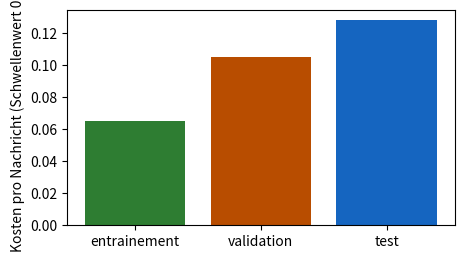
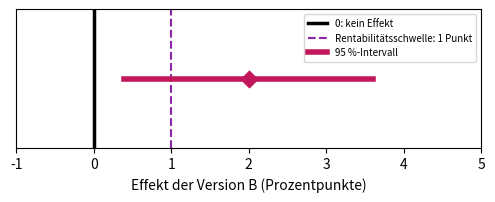
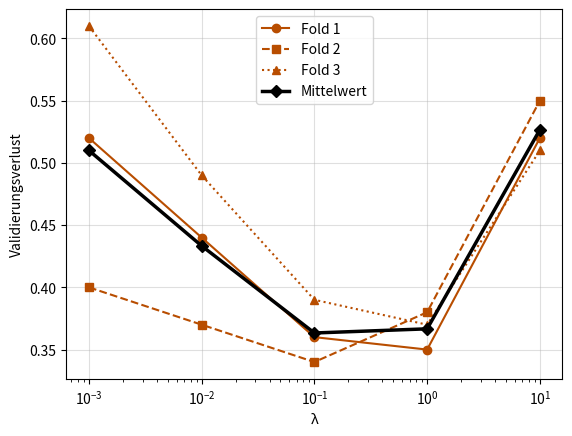
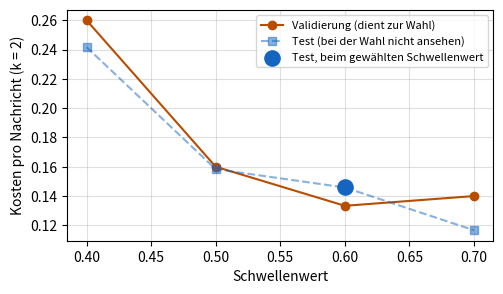
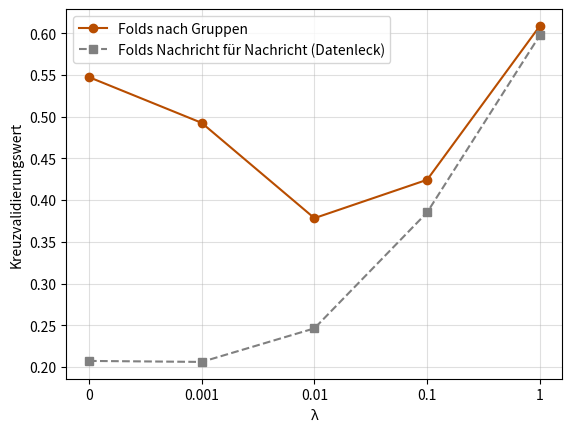

Python code for these plots, in order:
import numpy as np
import pandas as pd
import matplotlib.pyplot as plt

# Farben des Buchs: eine Farbe pro Datensatz
LOT_E, LOT_V, LOT_T = '#2e7d32', '#b84d00', '#1565c0'   # Training (grün), Validierung (dunkelorange), Test (blau)
SPAM, LEGITIME = '#d62728', '#b9b6ae'
VERSION_A, VERSION_B, ECART, SEUIL = '#757575', '#00897b', '#c2185b', '#8e24aa'   # A/B-Test: A grau, B petrol


def sigmoide(z):
    return 1 / (1 + np.exp(-np.asarray(z, dtype=float)))


def perte_moyenne(etiquettes, X, w, b):
    """Mittlerer logarithmischer Verlust (Gleichungen 5.6 und 5.7)."""
    p = np.clip(sigmoide(X @ np.asarray(w, dtype=float) + b), 1e-12, 1 - 1e-12)
    y = np.asarray(etiquettes, dtype=float)
    return float(np.mean(-(y * np.log(p) + (1 - y) * np.log(1 - p))))


NOMS_CARAC = ['liens', 'mots_suspects', 'longueur', 'majuscules', 'heure', 'pieces_jointes', 'taille', 'destinataires']


def fabriquer_messages(graine=77):
    """Fiktive Nachrichten (Aufgabe 6.4 und Lektion 6.4): 40 Gruppen, Spam-Kampagnen (gerade Gruppen) oder
    legitime Absender (ungerade Gruppen). Die Nachrichten einer Gruppe sind fast identisch. Nur die ersten
    beiden Merkmale hängen vom Label ab; die acht Merkmale haben sehr unterschiedliche Einheiten."""
    rng = np.random.default_rng(graine)
    unites = np.array([2, 1.5, 30, 0.2, 5, 1, 50, 3])
    decalages = np.array([3, 2, 200, 1, 12, 0, 500, 10])
    lignes = []
    for g in range(40):
        spam = g % 2 == 0
        taille = rng.integers(4, 15)
        base = rng.normal(0, 1, 8)
        base[:2] += 1.0 if spam else -1.0
        for _ in range(taille):
            lignes.append([g, int(spam)] + list((base + rng.normal(0, 0.3, 8)) * unites + decalages))
    return pd.DataFrame(lignes, columns=['groupe', 'spam'] + NOMS_CARAC)


def ajuster(X, y, lam, l1=False, pas=0.1, n_pas=3000):
    """Gradientenabstieg auf dem bestraften Verlust: L2 (Gleichung 6.2) oder L1 (Gleichung 6.3). b wird nicht bestraft."""
    w, b = np.zeros(X.shape[1]), 0.0
    for _ in range(n_pas):
        ecart = sigmoide(X @ w + b) - y
        gw, gb = X.T @ ecart / len(y), ecart.mean()
        if l1:   # Gradientenschritt, dann jedes Gewicht um höchstens pas × λ an 0 heranrücken (ohne Vorzeichenwechsel)
            w = w - pas * gw
            w = np.sign(w) * np.maximum(np.abs(w) - pas * lam, 0)
        else:    # die Ableitung von λ × Summe der w² ist 2λw
            w = w - pas * (gw + 2 * lam * w)
        b -= pas * gb
    return w, b

# Daten von Kapitel 6, übernommen aus den CSV-Dateien des Buchs (nicht verändern)

# D6.1 — die drei Datensätze des Vereins: Nachrichten, Spams und Fehler des Filters für einen Schwellenwert
lots = pd.DataFrame([
    ('entrainement', 600, 120, 0.7, 30, 3),
    ('validation', 200, 40, 0.3, 4, 14),
    ('validation', 200, 40, 0.5, 8, 6),
    ('validation', 200, 40, 0.7, 15, 2),
    ('test', 250, 50, 0.7, 20, 4)
], columns=['lot', 'messages', 'spams', 'seuil', 'fn', 'fp'])

# D6.2 — zwei Aufteilungen derselben Nachrichten: die Testdaten, beim Schwellenwert 0,7
fuite = pd.DataFrame([
    ('aleatoire', 250, 50, 25, 1, 10, 4),
    ('par_campagne', 250, 50, 0, 0, 20, 4)
], columns=['decoupage', 'messages', 'spams', 'copies_vues', 'manques_copies', 'manques_nouveaux', 'fp'])

# D6.3 — sechs neue Nachrichten (Validierung in Lektion 6.3)
six = pd.DataFrame([
    ('R1', 'spam', 4, 2),
    ('R2', 'legitime', 1, 3),
    ('R3', 'spam', 3, 4),
    ('R4', 'legitime', 0, 0),
    ('R5', 'spam', 5, 3),
    ('R6', 'legitime', 2, 1)
], columns=['message', 'etiquette', 'liens', 'mots_suspects'])

# D5.1 — die zwölf Nachrichten aus Kapitel 5 (Training in Lektion 6.3)
douze = pd.DataFrame([
    ('M1', 'spam', 5, 4),
    ('M2', 'legitime', 2, 0),
    ('M3', 'legitime', 4, 0),
    ('M4', 'spam', 3, 3),
    ('M5', 'legitime', 1, 0),
    ('M6', 'legitime', 2, 2),
    ('M7', 'spam', 2, 3),
    ('M8', 'legitime', 2, 1),
    ('M9', 'spam', 4, 4),
    ('M10', 'legitime', 1, 1),
    ('M11', 'legitime', 0, 0),
    ('M12', 'legitime', 0, 1)
], columns=['message', 'etiquette', 'liens', 'mots_suspects'])

# D6.E2 — die Mediathek (Aufgabe 6.2): Validierungs- und Testdaten
mediatheque = pd.DataFrame([
    ('validation', 150, 30, 0.4, 3, 18),
    ('validation', 150, 30, 0.5, 6, 9),
    ('validation', 150, 30, 0.6, 10, 5),
    ('validation', 150, 30, 0.7, 15, 3),
    ('test', 240, 48, 0.4, 6, 26),
    ('test', 240, 48, 0.5, 10, 14),
    ('test', 240, 48, 0.6, 17, 9),
    ('test', 240, 48, 0.7, 22, 3)
], columns=['lot', 'messages', 'spams', 'seuil', 'fn', 'fp'])

# D6.4 — die drei Folds des Vereins (Lektion 6.4): Links (Mittelwert, Standardabweichung) und Validierungsverluste
plis = pd.DataFrame([
    (1, 270, 54, 2.10, 1.60, 0.29, 0.30),
    (2, 264, 52, 2.40, 1.90, 0.38, 0.33),
    (3, 266, 54, 2.20, 1.70, 0.33, 0.31)
], columns=['pli', 'messages', 'spams', 'moyenne_liens', 'ecart_type_liens', 'perte_l001', 'perte_l01'])

# D6.5 — der A/B-Test der Buchhandlung (Lektionen 6.5 und 6.6)
librairie = pd.DataFrame([
    ('A', 'lettre actuelle', 2500, 200),
    ('B', 'livraison offerte', 2400, 240)
], columns=['version', 'description', 'clients', 'commandes'])

# D6.E1 — Kreuzvalidierung der Mediathek (Aufgabe 6.1): Verlust jedes Folds für fünf λ
plis_lambda = pd.DataFrame([
    (1, 0.001, 0.52),
    (1, 0.01, 0.44),
    (1, 0.1, 0.36),
    (1, 1, 0.35),
    (1, 10, 0.52),
    (2, 0.001, 0.40),
    (2, 0.01, 0.37),
    (2, 0.1, 0.34),
    (2, 1, 0.38),
    (2, 10, 0.55),
    (3, 0.001, 0.61),
    (3, 0.01, 0.49),
    (3, 0.1, 0.39),
    (3, 1, 0.37),
    (3, 10, 0.51)
], columns=['pli', 'lambda', 'perte'])

# D6.E3 — Verteilung von vier Gruppen auf die Folds des Ehrenamtlichen (Aufgabe 6.3)
groupes_plis = pd.DataFrame([
    ('Montres', 'campagne de spams', 9, 8, 9),
    ('Colis en attente', 'campagne de spams', 5, 6, 4),
    ('Loterie', 'campagne de spams', 7, 7, 8),
    ('Lettre de la mairie', 'expéditeur légitime', 4, 3, 5)
], columns=['groupe', 'nature', 'pli_1', 'pli_2', 'pli_3'])

# D6.E5 — der A/B-Test des Theaters (Aufgabe 6.5)
theatre = pd.DataFrame([
    ('A', 'lettre habituelle', 1800, 126),
    ('B', 'lettre avec vidéo', 1750, 147)
], columns=['version', 'description', 'spectateurs', 'reservations'])

# Lektion 6.1 — Kosten pro Nachricht (Gleichung 6.1), k = 3 für den Verein
k = 3
t = lots.copy()
t['coût'] = t['fn'] + k * t['fp']
t['coût par message'] = (t['coût'] / t['messages']).round(3)    # geteilt durch die Größe DES DATENSATZES
print(t.to_string(index=False))
val = t[t['lot'] == 'validation']
choisi = val.loc[val['coût par message'].idxmin(), 'seuil']
print('auf den Validierungsdaten gewählter Schwellenwert:', choisi)
test = t[(t['lot'] == 'test') & (t['seuil'] == choisi)].iloc[0]
print(f"Test, ein einziges Mal: Kosten {test['coût']} bei {test['messages']} Nachrichten = {test['coût par message']:.3f} pro Nachricht")

a7 = t[t['seuil'] == 0.7]
couleurs = {'entrainement': LOT_E, 'validation': LOT_V, 'test': LOT_T}
plt.figure(figsize=(5, 2.8))
plt.bar(a7['lot'], a7['coût par message'], color=[couleurs[l] for l in a7['lot']])
plt.ylabel('Kosten pro Nachricht (Schwellenwert 0,7)'); plt.show()

# Lektion 6.2 — ein Datenleck: Recall und Kosten pro Nachricht der beiden Aufteilungen
for _, l in fuite.iterrows():
    manques = l['manques_copies'] + l['manques_nouveaux']
    nouveaux = l['spams'] - l['copies_vues']
    print(f"{l['decoupage']:>12} : Recall = {(l['spams'] - manques) / l['spams']:.2f}, "
          f"Kosten pro Nachricht = {(manques + 3 * l['fp']) / l['messages']:.3f}, "
          f"Anteil verpasster neuer Spams = {l['manques_nouveaux']} / {nouveaux} = {l['manques_nouveaux'] / nouveaux:.2f}")

# Die Kampagnen aufteilen, nicht die Nachrichten: kleine Demonstration mit 40 Kampagnen unterschiedlicher Größe
rng = np.random.default_rng(6)
campagne = np.repeat(np.arange(40), rng.integers(5, 40, size=40))          # Kampagnennummer jedes Spams
au_hasard = rng.random(campagne.size) < 0.25                              # 25 % der NACHRICHTEN in den Test
camp_test = rng.choice(40, size=10, replace=False)                         # 25 % der KAMPAGNEN in den Test
par_campagne = np.isin(campagne, camp_test)
for nom, test_ in (('zufällig', au_hasard), ('je Kampagne', par_campagne)):
    partagees = len(set(campagne[test_]) & set(campagne[~test_]))
    print(f'{nom:>12} : {test_.sum()} Spams im Test, {partagees} Kampagnen sowohl im Test als auch anderswo vorhanden')

# Lektion 6.3 — Überanpassung: Filter A und B auf den Trainingsdaten (zwölf Nachrichten) und den Validierungsdaten (sechs)
X12, y12 = douze[['liens', 'mots_suspects']].to_numpy(float), (douze['etiquette'] == 'spam').to_numpy(int)
X6, y6 = six[['liens', 'mots_suspects']].to_numpy(float), (six['etiquette'] == 'spam').to_numpy(int)
filtres = {'A': ((1, 0.5), -4), 'B': ((-0.54, 4.39), -9.17)}
for nom, (w, b) in filtres.items():
    p6 = sigmoide(X6 @ np.array(w) + b)
    pertes6 = -(y6 * np.log(p6) + (1 - y6) * np.log(1 - p6))
    print(f'Filter {nom}: Training {perte_moyenne(y12, X12, w, b):.2f}, Validierung {perte_moyenne(y6, X6, w, b):.2f} '
          f'| Verluste der sechs: {np.round(pertes6, 2)}')

# Bestrafter L2-Verlust (Gleichung 6.2), λ = 0,05; die Konstante b wird nicht bestraft
lam = 0.05
for nom, (w, b) in filtres.items():
    pen = lam * np.sum(np.square(w))
    print(f'Filter {nom}: Summe der quadrierten Gewichte = {np.sum(np.square(w)):.4f}, Strafterm = {pen:.4f}, '
          f'bestrafter Verlust = {perte_moyenne(y12, X12, w, b) + pen:.2f}')

# Der Strafterm hängt von den Einheiten ab: Links in Zehnern gezählt, gleiche Vorhersagen, anderer Strafterm
X12_diz = X12 / np.array([10, 1])
w_diz = (10, 0.5)
print('gleiche Wahrscheinlichkeiten:', np.allclose(sigmoide(X12_diz @ np.array(w_diz) - 4), sigmoide(X12 @ np.array([1, 0.5]) - 4)),
      f'| Strafterm in Einern: {lam * (1 + 0.25):.4f}; in Zehnern: {lam * (100 + 0.25):.4f}')

# Lektion 6.4 — Standardisierung in jeder Runde: Mittelwert und Standardabweichung der Links auf den BEIDEN ANDEREN Folds
for k in range(3):
    autres = plis[plis['pli'] != k + 1]
    n = autres['messages'].sum()
    m = (autres['messages'] * autres['moyenne_liens']).sum() / n
    # Standardabweichung der Vereinigung zweier Folds (Division durch n): Mittelwert der Quadrate minus Quadrat des Mittelwerts
    v = (autres['messages'] * (autres['ecart_type_liens'] ** 2 + autres['moyenne_liens'] ** 2)).sum() / n - m ** 2
    print(f'Runde {k + 1}: Validierung = Fold {k + 1}, Training = {n} Nachrichten, Mittelwert {m:.2f}, Standardabweichung {np.sqrt(v):.2f}')
print(f'Nachricht mit 6 Links aus Fold 3, in Runde 3: (6 - 2,25) / 1,76 = {(6 - 2.25) / 1.76:.2f}')

# Kreuzvalidierungswert (Gleichung 6.4) der beiden Werte von λ
for col, lam in (('perte_l001', 0.01), ('perte_l01', 0.1)):
    print(f'λ = {lam}: Verluste der Folds {list(plis[col])}, KV = {plis[col].mean():.3f}')

# Lektion 6.4 (Schluss) — L1 und L2 auf fiktiven Nachrichten mit acht Merkmalen (dieselben wie in Aufgabe 6.4)
msgs = fabriquer_messages()
X8 = msgs[NOMS_CARAC].to_numpy(float)
X8 = (X8 - X8.mean(0)) / X8.std(0)        # hier Standardisierung über alle Nachrichten: nur zur Demonstration
y8 = msgs['spam'].to_numpy(float)
w_l2, _ = ajuster(X8, y8, 0.1)
w_l1, _ = ajuster(X8, y8, 0.1, l1=True)
print('Gewichte L2:', np.round(w_l2, 2))
print('Gewichte L1:', np.round(w_l1, 2))
print(f'Nullgewichte: L2 {int(np.sum(np.abs(w_l2) < 1e-9))}, L1 {int(np.sum(np.abs(w_l1) < 1e-9))} '
      '(nur die ersten beiden Merkmale hängen mit dem Label zusammen)')

# Lektionen 6.5 und 6.6 — der A/B-Test der Buchhandlung
a, b_ = librairie.iloc[0], librairie.iloc[1]
pA, pB = a['commandes'] / a['clients'], b_['commandes'] / b_['clients']
ecart = pB - pA
print(f'Rate A = {100 * pA:.1f} %, Rate B = {100 * pB:.1f} %, Differenz = {100 * ecart:.1f} Punkte, '
      f'relative Veränderung = {100 * ecart / pA:.0f} %')
esA, esB = np.sqrt(pA * (1 - pA) / a['clients']), np.sqrt(pB * (1 - pB) / b_['clients'])
es = np.sqrt(esA ** 2 + esB ** 2)                          # Gleichung 6.6: man addiert die QUADRATE
bas, haut = ecart - 1.96 * es, ecart + 1.96 * es           # Gleichung 6.7
print(f'SF von A = {100 * esA:.2f} Punkt, SF von B = {100 * esB:.2f} Punkt, SF der Differenz = {100 * es:.2f} Punkt')
print(f'95 %-Konfidenzintervall: von {100 * bas:.1f} bis {100 * haut:.1f} Punkten')
print(f'für 40 000 Abonnenten: {40000 * ecart:.0f} Bestellungen mehr (von {40000 * bas:.0f} bis {40000 * haut:.0f})')

plt.figure(figsize=(6, 1.8))
plt.axvline(0, color='black', linewidth=2.5, label='0: kein Effekt')
plt.axvline(1, color=SEUIL, linestyle='--', label='Rentabilitätsschwelle: 1 Punkt')
plt.plot([100 * bas, 100 * haut], [0, 0], color=ECART, linewidth=4, label='95 %-Intervall')
plt.scatter([100 * ecart], [0], marker='D', s=70, color=ECART, zorder=3)
plt.yticks([]); plt.xlim(-1, 5); plt.xlabel('Effekt der Version B (Prozentpunkte)')
plt.legend(fontsize=7, loc='upper right'); plt.show()

# Lektion 6.6 — die Kosten pro Nachricht im Test (Lektion 6.1) sind ein Mittelwert: gleiche Überlegung
couts = np.array([1] * 20 + [3] * 4 + [0] * 226)            # 20 verpasste Spams, 4 Fehlalarme, 226 ohne Kosten
es_c = couts.std() / np.sqrt(len(couts))                     # Standardabweichung (Division durch n) / Wurzel aus n
print(f'Kosten pro Nachricht = {couts.mean():.3f}, Standardabweichung = {couts.std():.3f}, SF = {es_c:.3f}, '
      f'Intervall: von {couts.mean() - 1.96 * es_c:.2f} bis {couts.mean() + 1.96 * es_c:.2f}')

moyennes = plis_lambda.groupby('lambda')['perte'].mean()     # KV(λ): Mittelwert der drei Folds
lam_choisi = moyennes.idxmin()

# Überprüfung von a) und b)
if moyennes is None or lam_choisi is None:
    print('noch nicht ausgefüllt. Ergänzen Sie die beiden Zeilen.')
else:
    print('Mittelwerte:', moyennes.round(3).to_dict(), '→',
          'richtig' if np.allclose(moyennes.values, [0.51, 1.3 / 3, 1.09 / 3, 1.1 / 3, 1.58 / 3]) else 'bitte prüfen')
    print('gewähltes λ:', lam_choisi, '→', 'richtig' if lam_choisi == 0.1 else 'bitte prüfen')
    print('Wahl jedes einzelnen Folds:', plis_lambda.loc[plis_lambda.groupby('pli')['perte'].idxmin(), ['pli', 'lambda']].values.tolist())
    for k, (style, marque) in enumerate((('-', 'o'), ('--', 's'), (':', '^'))):
        d = plis_lambda[plis_lambda['pli'] == k + 1]
        plt.plot(d['lambda'], d['perte'], style, marker=marque, color=LOT_V, label=f'Fold {k + 1}')
    plt.plot(moyennes.index, moyennes.values, 'D-', color='black', linewidth=2.5, label='Mittelwert')
    plt.xscale('log'); plt.xlabel('λ'); plt.ylabel('Validierungsverlust'); plt.legend(); plt.grid(alpha=0.4); plt.show()

def cout_par_message(fn, fp, n, k):
    return (fn + k * fp) / n                    # geteilt durch die Größe des Datensatzes


def choisir_seuil(table_validation, k):
    """Gibt den Schwellenwert mit den geringsten Kosten pro Nachricht auf den Validierungsdaten zurück."""
    couts = [cout_par_message(l.fn, l.fp, l.messages, k) for l in table_validation.itertuples()]
    return table_validation['seuil'].iloc[int(np.argmin(couts))]   # der Test wird hier nicht angesehen

# Überprüfung von a) und b), dann das Protokoll
k_med = 2
valid = mediatheque[mediatheque['lot'] == 'validation']
test_med = mediatheque[mediatheque['lot'] == 'test']
if cout_par_message(3, 18, 150, 2) is None or choisir_seuil(valid, k_med) is None:
    print('noch nicht ausgefüllt. Ergänzen Sie die Funktionen.')
else:
    cv = [cout_par_message(l.fn, l.fp, l.messages, k_med) for l in valid.itertuples()]
    print('Validierung, Kosten pro Nachricht:', np.round(cv, 3), '→',
          'richtig' if np.allclose(cv, [39 / 150, 24 / 150, 20 / 150, 21 / 150]) else 'bitte prüfen')
    s = choisir_seuil(valid, k_med)
    print(f'auf den Validierungsdaten gewählter Schwellenwert: {s} →', 'richtig' if s == 0.6 else 'bitte prüfen')
    l = test_med[test_med['seuil'] == s].iloc[0]                    # NUR EINE Zeile des Tests
    ct = cout_par_message(l.fn, l.fp, l.messages, k_med)
    print(f'Test, nur beim Schwellenwert {s}: {ct:.3f} pro Nachricht →', 'richtig' if abs(ct - 35 / 240) < 1e-9 else 'bitte prüfen')
    # e) Was der Kollege tut: Er schaut sich ALLE Zeilen des Tests an und behält die beste
    ctous = [cout_par_message(r.fn, r.fp, r.messages, k_med) for r in test_med.itertuples()]
    s_coll = test_med['seuil'].iloc[int(np.argmin(ctous))]
    print(f'Angabe des Kollegen: Schwellenwert {s_coll}, {min(ctous):.3f} pro Nachricht (auf dem Test gewählt: zu optimistisch);',
          f'ehrliche Angabe: Schwellenwert {s}, {ct:.3f} pro Nachricht →',
          'richtig' if s_coll == 0.7 and abs(min(ctous) - 28 / 240) < 1e-9 else 'bitte prüfen')
    plt.figure(figsize=(5.5, 3))
    plt.plot(valid['seuil'], cv, 'o-', color=LOT_V, label='Validierung (dient zur Wahl)')
    plt.plot(test_med['seuil'], ctous, 's--', color=LOT_T, alpha=0.5, label='Test (bei der Wahl nicht ansehen)')
    plt.scatter([s], [ct], s=120, color=LOT_T, zorder=3, label='Test, beim gewählten Schwellenwert')
    plt.xlabel('Schwellenwert'); plt.ylabel('Kosten pro Nachricht (k = 2)'); plt.legend(fontsize=8); plt.grid(alpha=0.4); plt.show()

def groupes_coupes(repartition):
    """repartition: eine Tabelle mit einer Spalte 'groupe' und den Spalten 'pli_1', 'pli_2', 'pli_3'
    (Anzahl der Nachrichten der Gruppe in jedem Fold). Gibt die Liste der zerschnittenen Gruppen zurück."""
    nb_plis = (repartition[['pli_1', 'pli_2', 'pli_3']] > 0).sum(axis=1)   # in wie vielen Folds ist die Gruppe?
    return list(repartition.loc[nb_plis > 1, 'groupe'])

# Überprüfung von b) und d)
proposition = pd.DataFrame([('Montres', 26, 0, 0), ('Colis en attente', 0, 0, 15),
                            ('Loterie', 0, 22, 0), ('Lettre de la mairie', 0, 0, 12)],
                           columns=['groupe', 'pli_1', 'pli_2', 'pli_3'])
if groupes_coupes(groupes_plis) is None:
    print('noch nicht ausgefüllt. Ergänzen Sie die Funktion.')
else:
    print('Folds des Ehrenamtlichen, zerschnittene Gruppen:', groupes_coupes(groupes_plis), '→',
          'richtig' if len(groupes_coupes(groupes_plis)) == 4 else 'bitte prüfen')
    print('korrigierte Verteilung, zerschnittene Gruppen:', groupes_coupes(proposition), '| Größen der Folds:',
          proposition[['pli_1', 'pli_2', 'pli_3']].sum().tolist(), '→',
          'richtig' if groupes_coupes(proposition) == [] else 'bitte prüfen')
    print('Runde 1: im Training gesehene Kopien von « Montres » =', int(groupes_plis.loc[0, ['pli_2', 'pli_3']].sum()),
          ', in der Validierung =', int(groupes_plis.loc[0, 'pli_1']))

# Die Nachrichten der Aufgabe: 30 Gruppen für die Kreuzvalidierung, 10 Gruppen für den Test zurückgelegt
msgs = fabriquer_messages()
test_ = msgs['groupe'] >= 30
X_cv, y_cv, g_cv = msgs.loc[~test_, NOMS_CARAC].to_numpy(float), msgs.loc[~test_, 'spam'].to_numpy(float), msgs.loc[~test_, 'groupe'].to_numpy()
X_test, y_test = msgs.loc[test_, NOMS_CARAC].to_numpy(float), msgs.loc[test_, 'spam'].to_numpy(float)
print(f'{len(msgs)} Nachrichten, {msgs.groupe.nunique()} Gruppen; Kreuzvalidierung: {len(y_cv)} Nachrichten; Test: {len(y_test)} Nachrichten')
print(msgs[NOMS_CARAC].describe().loc[['mean', 'std']].round(1))     # sehr unterschiedliche Einheiten

def plis_par_groupe(groupes, K):
    """Fold-Nummer (0 bis K - 1) jeder Nachricht: Die Gruppen werden, aufsteigend sortiert, reihum
    auf die Folds verteilt; alle Nachrichten einer Gruppe erhalten denselben Fold."""
    rangs = {g: i % K for i, g in enumerate(np.unique(groupes))}
    return np.array([rangs[g] for g in groupes])


def standardiser(X_entr, X_val):
    """Standardisiert X_entr und X_val mit Mittelwert und Standardabweichung NUR von X_entr."""
    m, s = X_entr.mean(axis=0), X_entr.std(axis=0)
    return (X_entr - m) / s, (X_val - m) / s


def score_vc(lam, plis_, K=3):
    """Gleichung 6.4: Mittelwert über die K Runden des Verlusts OHNE Strafterm auf dem Validierungs-Fold."""
    pertes = []
    for k in range(K):
        entr, val = plis_ != k, plis_ == k
        Xe, Xv = standardiser(X_cv[entr], X_cv[val])          # Zahlen innerhalb der Runde berechnet, auf den Trainingsdaten
        w, b = ajuster(Xe, y_cv[entr], lam)
        pertes.append(perte_moyenne(y_cv[val], Xv, w, b))     # man beurteilt die Vorhersagen, ohne Strafterm
    return float(np.mean(pertes))

# Überprüfung von b) und c)
LAMBDAS = [0, 0.001, 0.01, 0.1, 1]
p_g = plis_par_groupe(g_cv, 3)
if p_g is None or standardiser(X_cv, X_cv)[0] is None or score_vc(0.1, p_g) is None:
    print('noch nicht ausgefüllt. Ergänzen Sie die drei Funktionen.')
else:
    coupes = sum(len(set(p_g[g_cv == g])) > 1 for g in np.unique(g_cv))
    print(f'Folds nach Gruppen: {np.bincount(p_g).tolist()} Nachrichten, {coupes} zerschnittene Gruppe(n) →',
          'richtig' if coupes == 0 and set(p_g) == {0, 1, 2} else 'bitte prüfen')
    Xe, Xv = standardiser(X_cv[p_g != 0], X_cv[p_g == 0])
    print('standardisiertes Training: Mittelwerte ≈ 0 und Standardabweichungen ≈ 1; Validierung: nicht genau →',
          'richtig' if np.allclose(Xe.mean(0), 0) and np.allclose(Xe.std(0), 1) and not np.allclose(Xv.mean(0), 0) else 'bitte prüfen')
    vc_groupe = {lam: score_vc(lam, p_g) for lam in LAMBDAS}
    lam_vc = min(vc_groupe, key=vc_groupe.get)
    print('KV nach Gruppen:', {l: round(v, 3) for l, v in vc_groupe.items()}, '→ gewähltes λ:', lam_vc, '→',
          'richtig' if lam_vc == 0.01 else 'bitte prüfen')

# d) Folds Nachricht für Nachricht ausgelost (nicht nachmachen): das Datenleck aus Lektion 6.2, dreifach
if p_g is not None and score_vc(0.1, p_g) is not None:
    p_m = np.random.default_rng(1).integers(0, 3, len(y_cv))
    vc_message = {lam: score_vc(lam, p_m) for lam in LAMBDAS}
    print('KV Nachricht für Nachricht:', {l: round(v, 3) for l, v in vc_message.items()})
    plt.plot(range(5), list(vc_groupe.values()), 'o-', color=LOT_V, label='Folds nach Gruppen')
    plt.plot(range(5), list(vc_message.values()), 's--', color='grey', label='Folds Nachricht für Nachricht (Datenleck)')
    plt.xticks(range(5), [str(l) for l in LAMBDAS]); plt.xlabel('λ'); plt.ylabel('Kreuzvalidierungswert')
    plt.legend(); plt.grid(alpha=0.4); plt.show()

    # e) Endmodell: Standardisierung und Gewichte auf den 30 Gruppen, mit dem gewählten λ; Test NUR EINMAL
    Xc, Xt = standardiser(X_cv, X_test)
    w_f, b_f = ajuster(Xc, y_cv, lam_vc)
    print(f'Testverlust des Endmodells (λ = {lam_vc}): {perte_moyenne(y_test, Xt, w_f, b_f):.3f}; '
          f'KV nach Gruppen: {vc_groupe[lam_vc]:.3f}; KV Nachricht für Nachricht: {vc_message[lam_vc]:.3f}')

def intervalle(conv_A, n_A, conv_B, n_B):
    """Gibt (Differenz, untere Grenze, obere Grenze) in Prozentpunkten zurück."""
    pA, pB = conv_A / n_A, conv_B / n_B
    es = np.sqrt(pA * (1 - pA) / n_A + pB * (1 - pB) / n_B)   # Gleichung 6.6
    return 100 * (pB - pA), 100 * (pB - pA - 1.96 * es), 100 * (pB - pA + 1.96 * es)

# Überprüfung von a), b) und e)
A, B = theatre.iloc[0], theatre.iloc[1]
r = intervalle(A['reservations'], A['spectateurs'], B['reservations'], B['spectateurs'])
if r is None:
    print('noch nicht ausgefüllt. Ergänzen Sie die Funktion.')
else:
    print(f'tatsächlicher Versuch: Differenz {r[0]:.2f} Punkte, Intervall von {r[1]:.2f} bis {r[2]:.2f} →',
          'richtig' if abs(r[0] - 1.4) < 1e-9 and abs(r[1] + 0.35) < 0.01 and abs(r[2] - 3.15) < 0.01 else 'bitte prüfen')
    r4 = intervalle(4 * A['reservations'], 4 * A['spectateurs'], 4 * B['reservations'], 4 * B['spectateurs'])
    print(f'viermal größerer Versuch: von {r4[1]:.2f} bis {r4[2]:.2f}; Breite {r[2] - r[1]:.2f} → {r4[2] - r4[1]:.2f} →',
          'richtig' if abs((r[2] - r[1]) / (r4[2] - r4[1]) - 2) < 1e-9 and r4[1] > 0.5 else 'bitte prüfen')

# f) 1000 simulierte Versuche mit einem wahren Effekt von 1,4 Punkten: Wie viele Intervalle enthalten 1,4?
rng = np.random.default_rng(65)
nA, nB, vrai_A, vrai_B = 1800, 1750, 0.07, 0.084
a = rng.binomial(nA, vrai_A, 1000) / nA
b = rng.binomial(nB, vrai_B, 1000) / nB
es_sim = np.sqrt(a * (1 - a) / nA + b * (1 - b) / nB)
contient = np.abs((b - a) - 0.014) <= 1.96 * es_sim
print(f'Anteil der Intervalle, die den wahren Effekt enthalten: {contient.mean():.1%}')
print(f'Anteil der Intervalle, die die Null enthalten: {np.mean(np.abs(b - a) <= 1.96 * es_sim):.1%}')

def taille_par_groupe(pA, pB, demi_largeur):
    """pA, pB in Prozent; gibt das kleinste ganze n zurück, für das 1,96 × SF ≤ demi_largeur gilt."""
    return int(np.ceil((1.96 / demi_largeur) ** 2 * (pA * (100 - pA) + pB * (100 - pB))))

# Überprüfung von a) und b)
n1 = taille_par_groupe(8, 10, 1)
if n1 is None:
    print('noch nicht ausgefüllt. Ergänzen Sie die Funktion.')
else:
    print(f'halbe Breite 1 Punkt: {n1} Kunden pro Gruppe →', 'richtig' if n1 == 6285 else 'bitte prüfen')
    print(f'halbe Breite 0,5 Punkt: {taille_par_groupe(8, 10, 0.5)} Kunden pro Gruppe, '
          f'{2 * taille_par_groupe(8, 10, 0.5)} insgesamt')

# d) 2000 Versuche OHNE Effekt. Zeitplan: 250 Kunden pro Tag und pro Gruppe, 20 Ablesungen (eine jeden Abend,
#    auf den kumulierten Kunden: 250, 500… 5000 pro Gruppe). Abbruchregel: erster Abend, an dem das Intervall die 0 ausschließt.
rng = np.random.default_rng(66)
essais, jours, par_jour, p = 2000, 20, 250, 0.08
cA = rng.binomial(par_jour, p, size=(essais, jours)).cumsum(axis=1)     # kumulierte Bestellungen, Gruppe A
cB = rng.binomial(par_jour, p, size=(essais, jours)).cumsum(axis=1)     # Gruppe B: gleiche Rate, kein Effekt
n = par_jour * np.arange(1, jours + 1)                                  # Kunden pro Gruppe am Ende jedes Tages
pA_, pB_ = cA / n, cB / n
es_j = np.sqrt(pA_ * (1 - pA_) / n + pB_ * (1 - pB_) / n)
exclut = np.abs(pB_ - pA_) > 1.96 * es_j                                # schließt das Intervall des Abends die Null aus?
fin, un_soir = exclut[:, -1].mean(), exclut.any(axis=1).mean()
print(f'Intervall nur am Tag 20 abgelesen: {fin:.1%} der Versuche schließen fälschlich auf einen Effekt')
print(f'Intervall jeden Abend abgelesen, Abbruch beim ersten « Erfolg »: {un_soir:.1%}')
